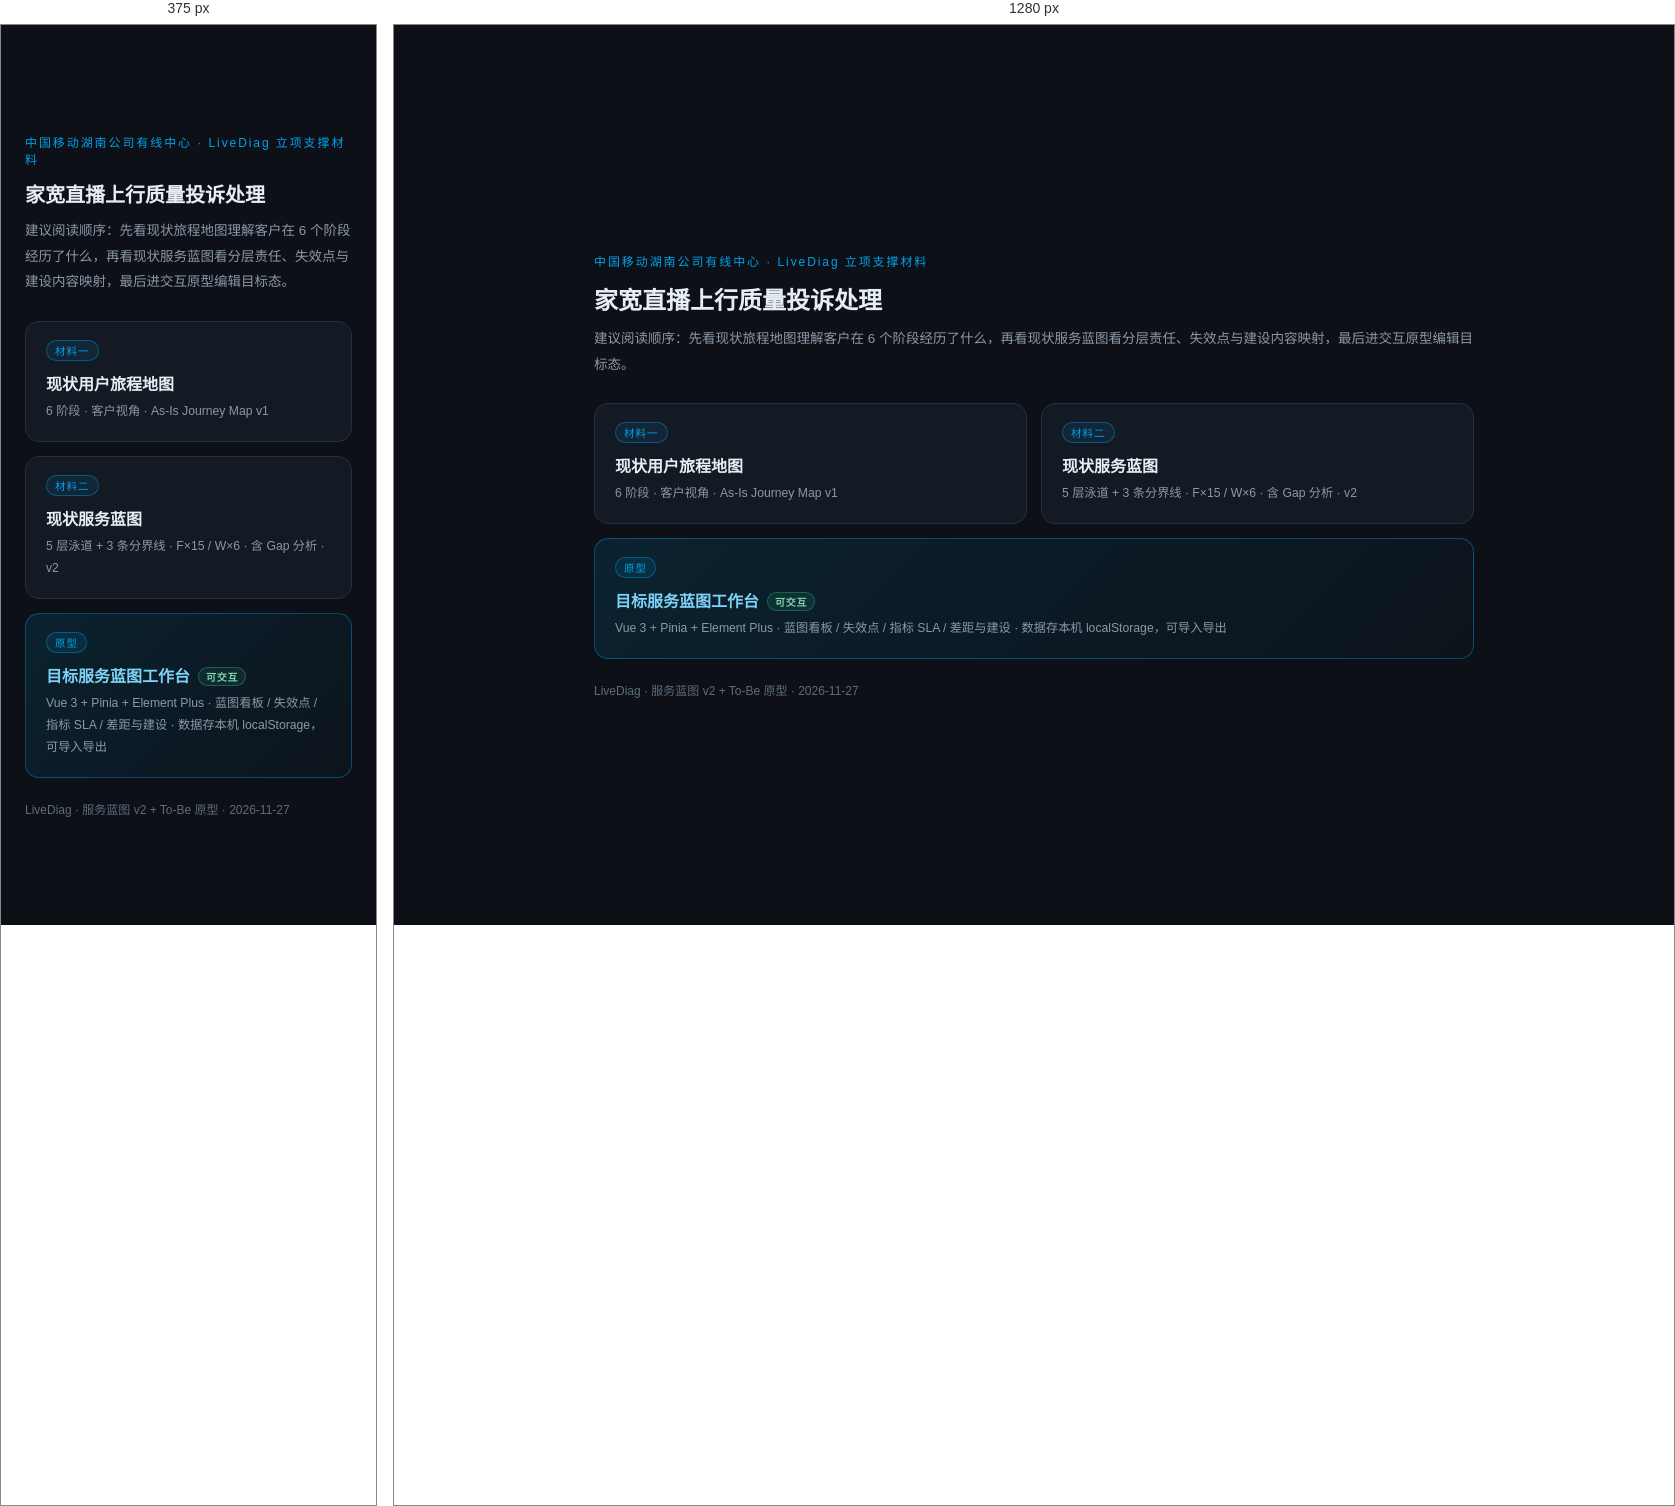
Rendered at 375 px and 1280 px, left to right.

<!-- file: index.html -->
<!DOCTYPE html>
<html lang="zh-CN">
<head>
<meta charset="utf-8">
<meta name="viewport" content="width=device-width,initial-scale=1">
<title>直播上行质量诊断 · 资料入口</title>
<style>
  :root{--bg:#0d1117;--panel:#131a23;--text:#e6edf3;--sub:#8b98a8;--brand:#00a0e9;--line:#243040;--dim:#5d6b7d}
  *{box-sizing:border-box}
  html,body{margin:0;min-height:100%;background:var(--bg);color:var(--text);
    font-family:"Microsoft YaHei UI","Microsoft YaHei","PingFang SC",-apple-system,"Segoe UI",sans-serif;
    -webkit-font-smoothing:antialiased}
  .box{min-height:100vh;display:flex;align-items:center;justify-content:center;padding:40px 24px}
  .inner{width:100%;max-width:880px}
  .kicker{font-size:12px;letter-spacing:.16em;color:var(--brand)}
  h1{font-size:24px;margin:12px 0 10px;font-weight:700}
  p.lead{color:var(--sub);font-size:13.5px;line-height:1.9;margin:0 0 26px}
  .list{display:grid;grid-template-columns:1fr 1fr;gap:14px}
  a.item{display:block;padding:18px 20px;border:1px solid var(--line);border-radius:14px;
    background:var(--panel);text-decoration:none;color:var(--text);transition:border-color .15s,transform .15s}
  a.item:hover{border-color:rgba(0,160,233,.55);transform:translateY(-2px)}
  .no{display:inline-block;font-size:10.5px;letter-spacing:.1em;color:var(--brand);
    border:1px solid rgba(0,160,233,.4);background:rgba(0,160,233,.1);padding:2px 8px;border-radius:999px}
  a.item b{display:block;font-size:16px;margin:10px 0 6px}
  .ds{font-size:12.2px;color:var(--sub);line-height:1.8}
  a.item.wide{grid-column:1/-1;border-color:rgba(0,160,233,.38);
    background:linear-gradient(135deg,rgba(0,160,233,.12),rgba(0,160,233,.02))}
  a.item.wide b{color:#7fd0f5}
  .live{display:inline-block;font-size:10px;letter-spacing:.08em;color:#7fd6ab;
    border:1px solid rgba(47,174,122,.4);background:rgba(47,174,122,.12);
    padding:1px 7px;border-radius:999px;margin-left:8px;vertical-align:1px}
  .tip{margin-top:22px;font-size:12px;color:var(--dim)}
  @media(max-width:720px){.list{grid-template-columns:1fr}h1{font-size:20px}}
</style>
</head>
<body>
<div class="box"><div class="inner">
  <div class="kicker">中国移动湖南公司有线中心 · LiveDiag 立项支撑材料</div>
  <h1>家宽直播上行质量投诉处理</h1>
  <p class="lead">建议阅读顺序：先看现状旅程地图理解客户在 6 个阶段经历了什么，再看现状服务蓝图看分层责任、失效点与建设内容映射，最后进交互原型编辑目标态。</p>
  <div class="list">
    <a class="item" href="as-is-journey-map.html">
      <span class="no">材料一</span>
      <b>现状用户旅程地图</b>
      <span class="ds">6 阶段 · 客户视角 · As-Is Journey Map v1</span>
    </a>
    <a class="item" href="service-blueprint.html">
      <span class="no">材料二</span>
      <b>现状服务蓝图</b>
      <span class="ds">5 层泳道 + 3 条分界线 · F×15 / W×6 · 含 Gap 分析 · v2</span>
    </a>
    <a class="item wide" href="prototype/index.html">
      <span class="no">原型</span>
      <b>目标服务蓝图工作台<span class="live">可交互</span></b>
      <span class="ds">Vue 3 + Pinia + Element Plus · 蓝图看板 / 失效点 / 指标 SLA / 差距与建设 · 数据存本机 localStorage，可导入导出</span>
    </a>
  </div>
  <div class="tip">LiveDiag · 服务蓝图 v2 + To-Be 原型 · 2026-11-27</div>
</div></div>
</body>
</html>